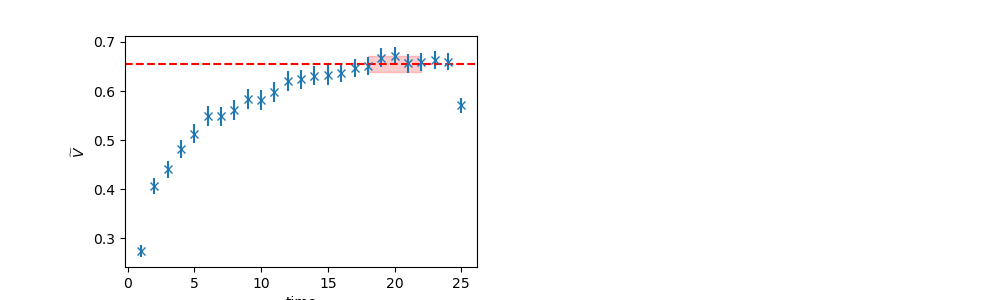

Data behind this chart, as committed beside it:
	EffectiveMass	Error	RegUp	RegLow
0	0.6558	0.01622	23	18
